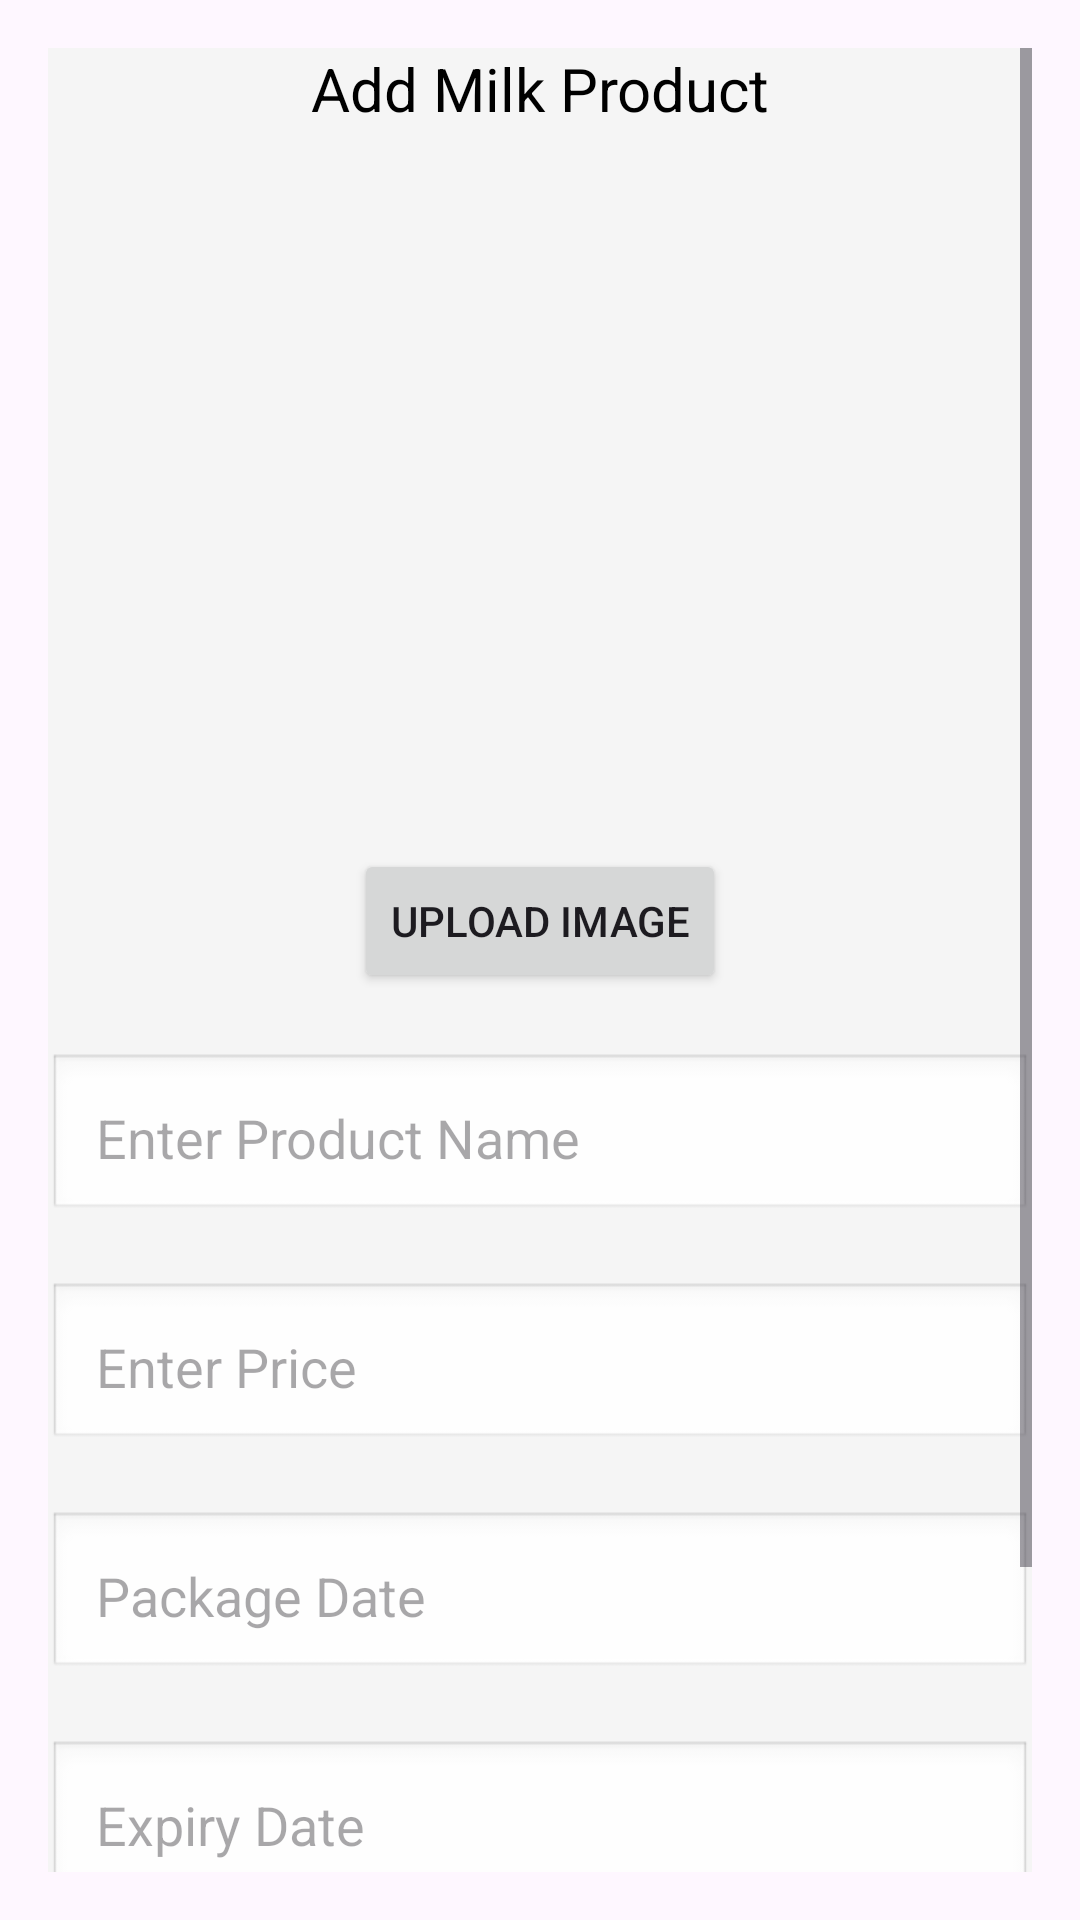

Reconstruct the res/layout file that produces this screen, plus the resources it refers to.
<!-- AndroidManifest.xml: application theme Theme.MilkProducts -->
<!-- res/layout/fragment_add.xml -->
<?xml version="1.0" encoding="utf-8"?>
<android.widget.ScrollView xmlns:android="http://schemas.android.com/apk/res/android"
    android:layout_width="match_parent"
    android:layout_height="match_parent"
    android:padding="16dp">

    <LinearLayout
        android:layout_width="match_parent"
        android:layout_height="wrap_content"
        android:orientation="vertical"
        android:background="#F5F5F5">

        
        <TextView
            android:id="@+id/addProductTitle"
            android:layout_width="match_parent"
            android:layout_height="wrap_content"
            android:text="Add Milk Product"
            android:textSize="20sp"
            android:textColor="#000000"
            android:gravity="center"
            android:layout_marginBottom="20dp" />

        
        <ImageView
            android:id="@+id/productImage"
            android:layout_width="200dp"
            android:layout_height="200dp"
            android:layout_gravity="center"
            android:layout_marginBottom="20dp"
            android:src="@drawable/upload" />

        
        <Button
            android:id="@+id/uploadImageButton"
            android:layout_width="wrap_content"
            android:layout_height="wrap_content"
            android:text="Upload Image"
            android:layout_gravity="center"
            android:layout_marginBottom="20dp"
            android:onClick="uploadImage" />

        
        <EditText
            android:id="@+id/productNameEditText"
            android:layout_width="match_parent"
            android:layout_height="wrap_content"
            android:hint="Enter Product Name"
            android:inputType="text"
            android:padding="16dp"
            android:textColor="#000000"
            android:background="@android:drawable/edit_text"
            android:layout_marginBottom="20dp" />

        
        <EditText
            android:id="@+id/productPrice"
            android:layout_width="match_parent"
            android:layout_height="wrap_content"
            android:hint="Enter Price"
            android:inputType="numberDecimal"
            android:padding="16dp"
            android:textColor="#000000"
            android:background="@android:drawable/edit_text"
            android:layout_marginBottom="20dp" />

        
        <EditText
            android:id="@+id/packageDate"
            android:layout_width="match_parent"
            android:layout_height="wrap_content"
            android:hint="Package Date"
            android:inputType="date"
            android:padding="16dp"
            android:textColor="#000000"
            android:background="@android:drawable/edit_text"
            android:layout_marginBottom="20dp" />

        
        <EditText
            android:id="@+id/expiryDate"
            android:layout_width="match_parent"
            android:layout_height="wrap_content"
            android:hint="Expiry Date"
            android:inputType="date"
            android:padding="16dp"
            android:textColor="#000000"
            android:background="@android:drawable/edit_text"
            android:layout_marginBottom="20dp" />

        
        <Spinner
            android:id="@+id/categorySpinner"
            android:layout_width="match_parent"
            android:layout_height="wrap_content"
            android:layout_marginBottom="20dp" />

        
        <Button
            android:id="@+id/saveProductButton"
            android:layout_width="match_parent"
            android:layout_height="wrap_content"
            android:text="Save Product"
            android:layout_marginTop="20dp"
            android:onClick="saveProduct" />

    </LinearLayout>

</android.widget.ScrollView>
<!-- resources referenced by this layout -->
<resources>
  <style name="Theme.MilkProducts" parent="Base.Theme.MilkProducts" />
  <style name="Base.Theme.MilkProducts" parent="Theme.Material3.DayNight.NoActionBar">
          
          
      </style>
</resources>
